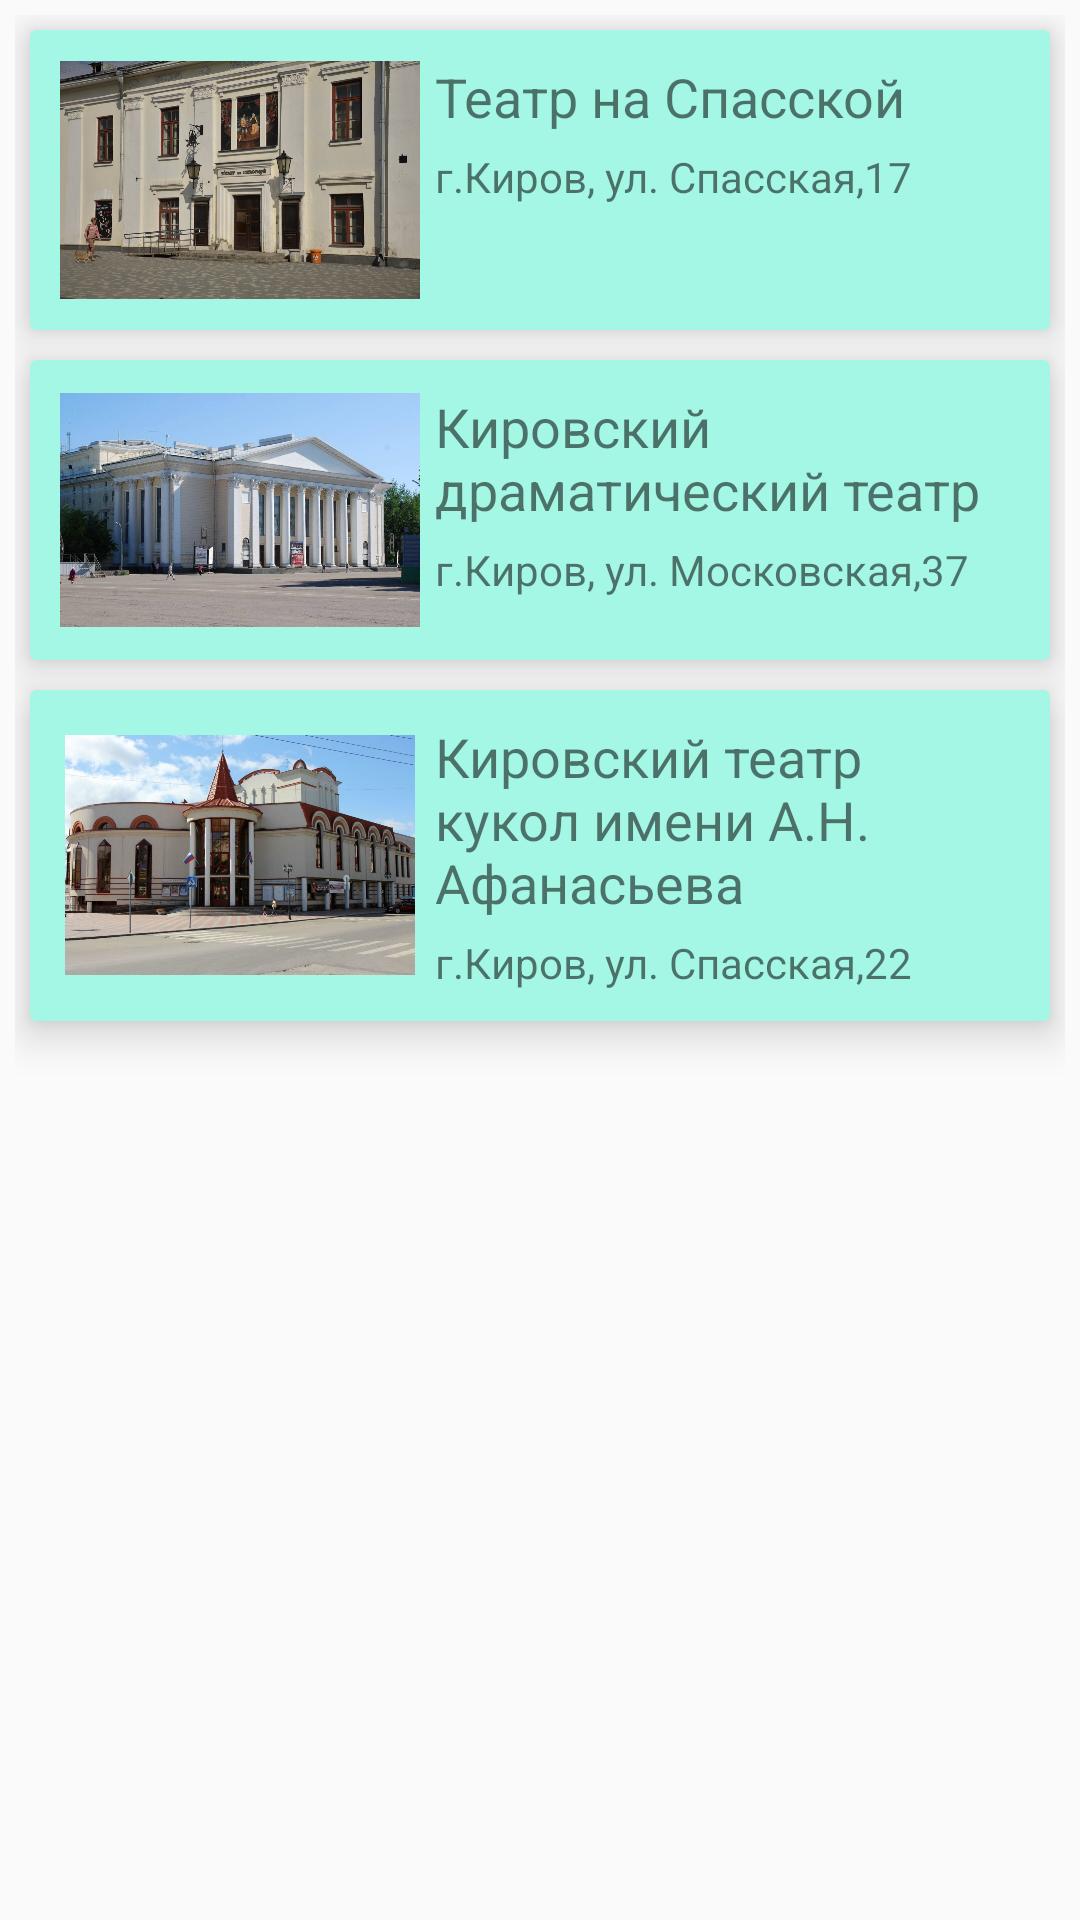

Reconstruct the res/layout file that produces this screen, plus the resources it refers to.
<!-- AndroidManifest.xml: application theme AppTheme -->
<!-- res/layout/activity_main.xml -->
<?xml version="1.0" encoding="utf-8"?>
<LinearLayout
    xmlns:android="http://schemas.android.com/apk/res/android"
    xmlns:app="http://schemas.android.com/apk/res-auto"
    xmlns:tools="http://schemas.android.com/tools"
    android:layout_width="match_parent"
    android:layout_height="match_parent"

    android:orientation="vertical"
    android:padding="@dimen/layout_padding">

    <androidx.cardview.widget.CardView
        android:id="@+id/theaterTUZ"
        android:layout_width="match_parent"
        android:layout_height="wrap_content"
        android:layout_margin="@dimen/card_margin"
        style="@style/CardViewStyleLightGreen"
        android:onClick="onCardClick">

        <RelativeLayout
            android:layout_width="match_parent"
            android:layout_height="wrap_content"
            android:padding="@dimen/relative_padding">

            
            <ImageView
                android:id="@+id/theaterTUZ_image_view"
                android:layout_width="@dimen/image_view_width"
                android:layout_height="@dimen/image_view_height"
                android:layout_gravity="center_vertical"
                android:contentDescription="@string/theaterTUZ_name"
                android:src="@drawable/tuz_image">

            </ImageView>

            <TextView
                android:id="@+id/theaterTUZ_name_text_view"
                android:layout_width="match_parent"
                android:layout_height="wrap_content"
                android:layout_marginStart="@dimen/margin_left"
                android:layout_toEndOf="@id/theaterTUZ_image_view"
                android:text="@string/theaterTUZ_name"
                android:textSize="@dimen/theater_name_size" />

            <TextView
                android:id="@+id/theaterTUZ_address_text_view"
                android:layout_width="match_parent"
                android:layout_height="wrap_content"
                android:layout_below="@id/theaterTUZ_name_text_view"
                android:layout_marginStart="@dimen/margin_left"
                android:layout_marginTop="@dimen/margin_top"
                android:layout_toEndOf="@id/theaterTUZ_image_view"
                android:text="@string/theaterTUZ_address"
                android:textSize="@dimen/theater_address_size" />
        </RelativeLayout>


    </androidx.cardview.widget.CardView>


    <androidx.cardview.widget.CardView
        android:id="@+id/theaterDrama"
        style="@style/CardViewStyleLightGreen"
        android:layout_width="match_parent"
        android:layout_height="wrap_content"
        android:onClick="onCardClick"
        android:layout_margin="@dimen/card_margin">

        
        <androidx.constraintlayout.widget.ConstraintLayout
            android:layout_width="match_parent"
            android:layout_height="wrap_content"

            android:padding="@dimen/relative_padding">
            
            <ImageView
                android:id="@+id/theaterDrama_image_view"
                android:layout_width="@dimen/image_view_width"
                android:layout_height="@dimen/image_view_height"
                android:layout_gravity="center_vertical"
                android:contentDescription="@string/theaterDrama_name"
                android:src="@drawable/drama_image"
                app:layout_constraintStart_toStartOf="parent"
                app:layout_constraintTop_toTopOf="parent" />

            <TextView
                android:id="@+id/theaterDrama_name_text_view"
                android:layout_width="match_parent"
                android:layout_height="wrap_content"
                android:layout_marginStart="@dimen/margin_after_image"
                android:text="@string/theaterDrama_name"
                android:textSize="@dimen/theater_name_size"
                app:layout_constraintStart_toStartOf="parent"
                app:layout_constraintTop_toTopOf="parent" />

            <TextView
                android:id="@+id/theaterDrama_address_text_view"
                android:layout_width="match_parent"
                android:layout_height="wrap_content"
                android:layout_marginStart="@dimen/margin_after_image"
                android:layout_marginTop="@dimen/margin_top"
                android:text="@string/theaterDrama_address"
                android:textSize="@dimen/theater_address_size"
                app:layout_constraintStart_toStartOf="parent"
                app:layout_constraintTop_toBottomOf="@+id/theaterDrama_name_text_view" />
        </androidx.constraintlayout.widget.ConstraintLayout>


    </androidx.cardview.widget.CardView>

    <androidx.cardview.widget.CardView
        android:id="@+id/theaterDol"
        android:layout_width="match_parent"
        android:layout_height="wrap_content"
        android:layout_margin="@dimen/card_margin"
        android:onClick="onCardClick"
        style="@style/CardViewStyleLightGreen">

        
        <LinearLayout
            android:layout_width="match_parent"
            android:layout_height="wrap_content"
            android:orientation="horizontal"
            android:padding="@dimen/relative_padding">
            

            <ImageView
                android:id="@+id/theaterDol_image_view"
                android:layout_width="@dimen/image_view_width"
                android:layout_height="@dimen/image_view_height"
                android:layout_gravity="center_vertical"
                android:contentDescription="@string/theaterDol_name"
                android:src="@drawable/dolls_image" />

            <LinearLayout
                android:layout_width="match_parent"
                android:layout_height="wrap_content"

                android:layout_marginStart="@dimen/margin_left"
                android:orientation="vertical">

                <TextView
                    android:id="@+id/theaterDol_name_text_view"
                    android:layout_width="match_parent"
                    android:layout_height="wrap_content"
                    android:text="@string/theaterDol_name"
                    android:textSize="@dimen/theater_name_size" />

                <TextView
                    android:id="@+id/theaterDol_address_text_view"
                    android:layout_width="match_parent"
                    android:layout_height="wrap_content"
                    android:layout_marginTop="@dimen/margin_top"
                    android:text="@string/theaterDol_address"
                    android:textSize="@dimen/theater_address_size" />
            </LinearLayout>

        </LinearLayout>
    </androidx.cardview.widget.CardView>

</LinearLayout>
<!-- resources referenced by this layout -->
<resources>
  <dimen name="card_margin">5dp</dimen>
  <dimen name="image_view_height">80dp</dimen>
  <dimen name="image_view_width">120dp</dimen>
  <dimen name="layout_padding">5dp</dimen>
  <dimen name="margin_after_image">125dp</dimen>
  <dimen name="margin_left">5dp</dimen>
  <dimen name="margin_top">5dp</dimen>
  <dimen name="relative_padding">10dp</dimen>
  <dimen name="theater_address_size">14sp</dimen>
  <dimen name="theater_name_size">18sp</dimen>
  <!-- drawable dolls_image: jpg bitmap (drawable, 118076 bytes) -->
  <!-- drawable drama_image: jpg bitmap (drawable, 117795 bytes) -->
  <!-- drawable tuz_image: jpg bitmap (drawable, 290131 bytes) -->
  <string name="theaterDol_address">г.Киров, ул. Спасская,22</string>
  <string name="theaterDol_name">Кировский театр кукол имени А.Н. Афанасьева</string>
  <string name="theaterDrama_address">г.Киров, ул. Московская,37</string>
  <string name="theaterDrama_name">Кировский драматический театр</string>
  <string name="theaterTUZ_address">г.Киров, ул. Спасская,17</string>
  <string name="theaterTUZ_name">Театр на Спасской</string>
  <style name="CardViewStyleLightGreen" parent="CardView.Light">
          <item name="cardElevation">8dp</item>
          <item name="cardBackgroundColor">@color/colorLightGreen</item>
      </style>
  <style name="AppTheme" parent="Theme.AppCompat.Light.DarkActionBar">
          
          <item name="colorPrimary">@color/colorPrimary</item>
          <item name="colorPrimaryDark">@color/colorPrimaryDark</item>
          <item name="colorAccent">@color/colorAccent</item>
      </style>
  <color name="colorLightGreen">#A4F7E5</color>
  <color name="colorPrimary">#008577</color>
  <color name="colorPrimaryDark">#00574B</color>
  <color name="colorAccent">#D81B60</color>
</resources>
